Labelled photos from "Parkinsons-disease-prediction-using-CNN-main", an image-classification folder in AmanK1203/Parkinsons-disease. The possible labels are: healthy, Parkinsons.

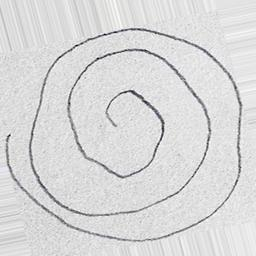
Label: healthy

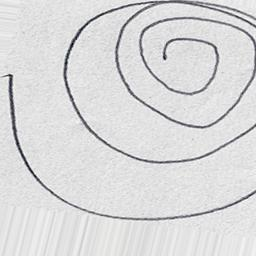
Label: healthy

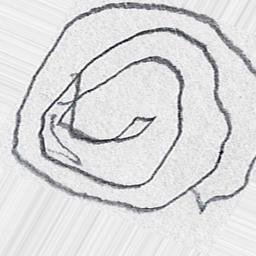
Label: Parkinsons

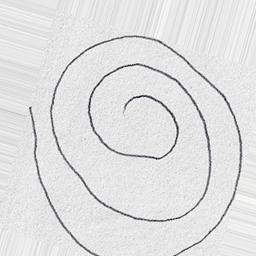
Label: healthy

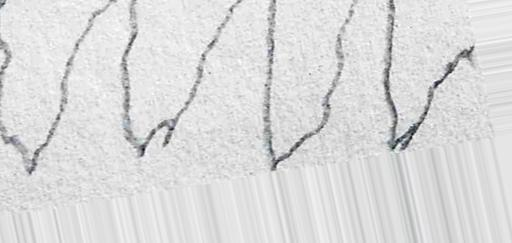
Label: Parkinsons

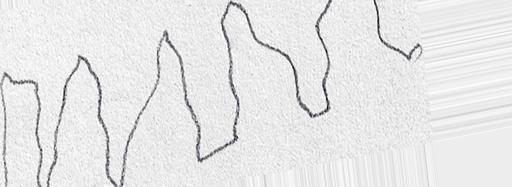
Label: Parkinsons
